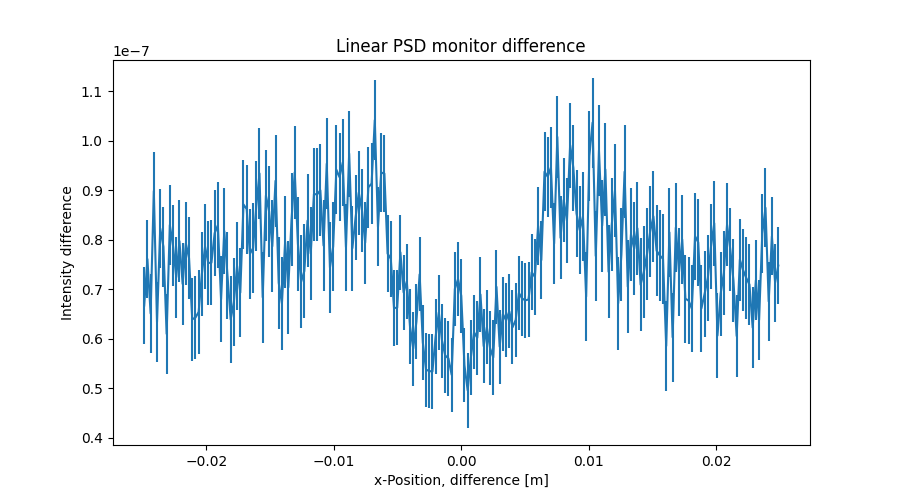

Data behind this chart, as committed beside it:
x_axis, Intensity, Error
-2.487437186000000106e-02, 6.672979205000000003e-08, 7.837330434000000511e-09
-2.462311558000000039e-02, 7.610474690000000589e-08, 7.878999458000000797e-09
-2.437185929999999973e-02, 6.512744606999999524e-08, 7.905928674999999800e-09
-2.412060301999999906e-02, 8.986643102000000355e-08, 7.949267968000000163e-09
-2.386934673000000104e-02, 6.339702825999999661e-08, 8.000014416999999353e-09
-2.361809045000000037e-02, 8.229627906999999800e-08, 8.033200924999999810e-09
-2.336683416999999971e-02, 7.860504914000000154e-08, 8.078083881000000357e-09
-2.311557788999999905e-02, 6.100627040999999551e-08, 8.104412881999999207e-09
-2.286432160999999838e-02, 8.299823714000000029e-08, 8.136624999999999910e-09
-2.261306533000000119e-02, 7.876792007000000245e-08, 8.190877773000000387e-09
-2.236180905000000052e-02, 7.244384379000000502e-08, 8.219986156000000768e-09
-2.211055275999999903e-02, 7.972989335000000480e-08, 8.256995307000000294e-09
-2.185929647999999836e-02, 7.108520012999999805e-08, 8.285431693000000322e-09
-2.160804020000000117e-02, 7.926242806000000506e-08, 8.305845214000000782e-09
-2.135678392000000050e-02, 7.630234087000000056e-08, 8.349973306999999474e-09
-2.110552763999999984e-02, 6.394365143000000589e-08, 8.398884254000000560e-09
-2.085427135999999917e-02, 6.428576050999999370e-08, 8.436258849000000707e-09
-2.060301507999999851e-02, 6.543425242000000617e-08, 8.469865034999999321e-09
-2.035175879000000049e-02, 7.306387843000000044e-08, 8.502578210999999638e-09
-2.010050250999999982e-02, 7.862963747000000404e-08, 8.538579451000000488e-09
-1.984924622999999916e-02, 7.531291592999999997e-08, 8.575034050999999280e-09
-1.959798994999999849e-02, 7.539118744999999762e-08, 8.598654473999999910e-09
-1.934673367000000130e-02, 8.134861462999999682e-08, 8.635684366000000572e-09
-1.909547739000000063e-02, 8.292879206000000317e-08, 8.689212382999999907e-09
-1.884422110999999997e-02, 6.799359852000000230e-08, 8.721013959999999295e-09
-1.859296481999999848e-02, 8.177283645000000535e-08, 8.753370718999999270e-09
-1.834170854000000128e-02, 7.275344170000000651e-08, 8.794455749999999727e-09
-1.809045226000000062e-02, 6.391584962000000274e-08, 8.820254878999999274e-09
-1.783919597999999995e-02, 6.743453501999999836e-08, 8.848646481000000643e-09
-1.758793969999999929e-02, 7.473288017000000191e-08, 8.880041416999999958e-09
-1.733668341999999862e-02, 6.933245611000000135e-08, 8.910284214000000084e-09
-1.708542714000000143e-02, 8.713585220000000271e-08, 8.943900053999999888e-09
-1.683417084999999994e-02, 8.620858654999999433e-08, 8.984748867000000121e-09
-1.658291456999999927e-02, 7.715332811000000126e-08, 9.026523383999999906e-09
-1.633165828999999861e-02, 7.831438249999999356e-08, 9.058639394000000214e-09
-1.608040201000000141e-02, 8.683218018999999598e-08, 9.086723714000000610e-09
-1.582914573000000075e-02, 9.339045195000000541e-08, 9.121168447000000556e-09
-1.557788945000000008e-02, 6.839446351999999376e-08, 9.146592195999999225e-09
-1.532663316999999942e-02, 8.893367643999999627e-08, 9.184809071000000192e-09
-1.507537687999999966e-02, 8.573225873999999711e-08, 9.222898856000000185e-09
-1.482412060000000073e-02, 7.869356589000000383e-08, 9.245403937999999823e-09
-1.457286432000000007e-02, 9.190717385999999854e-08, 9.266428368999999643e-09
-1.432160803999999940e-02, 7.132325924999999692e-08, 9.287798289000000423e-09
-1.407035176000000047e-02, 6.714945967000000272e-08, 9.311886471000000128e-09
-1.381909547999999981e-02, 7.953330017999999829e-08, 9.338736386000000023e-09
-1.356783919999999914e-02, 7.039479115999999633e-08, 9.359135603000000291e-09
-1.331658290999999938e-02, 8.403330167000000613e-08, 9.364328392999999753e-09
-1.306532663000000045e-02, 9.363573336000000384e-08, 9.394742883000000627e-09
-1.281407034999999979e-02, 7.916553911999999565e-08, 9.422695054999999727e-09
-1.256281407000000086e-02, 7.152093970999999616e-08, 9.424325803000000622e-09
-1.231155779000000020e-02, 7.368826608999999348e-08, 9.413009821999999440e-09
-1.206030150999999953e-02, 8.386800256999999666e-08, 9.396295657000000390e-09
-1.180904523000000060e-02, 7.721349636000000465e-08, 9.396011938999999913e-09
-1.155778894000000084e-02, 8.923119023000000564e-08, 9.391963924999999495e-09
-1.130653266000000018e-02, 8.917021813999999484e-08, 9.359653099999999371e-09
-1.105527637999999951e-02, 9.000170291000000523e-08, 9.304205231000000685e-09
-1.080402010000000058e-02, 7.884055940000000616e-08, 9.245253221000000533e-09
-1.055276381999999992e-02, 9.536760922999999973e-08, 9.175452881000000355e-09
-1.030150753999999926e-02, 7.440977215000000191e-08, 9.100980193999999312e-09
-1.005025126000000033e-02, 7.861941072999999553e-08, 9.037046372000000809e-09
... 139 more rows
